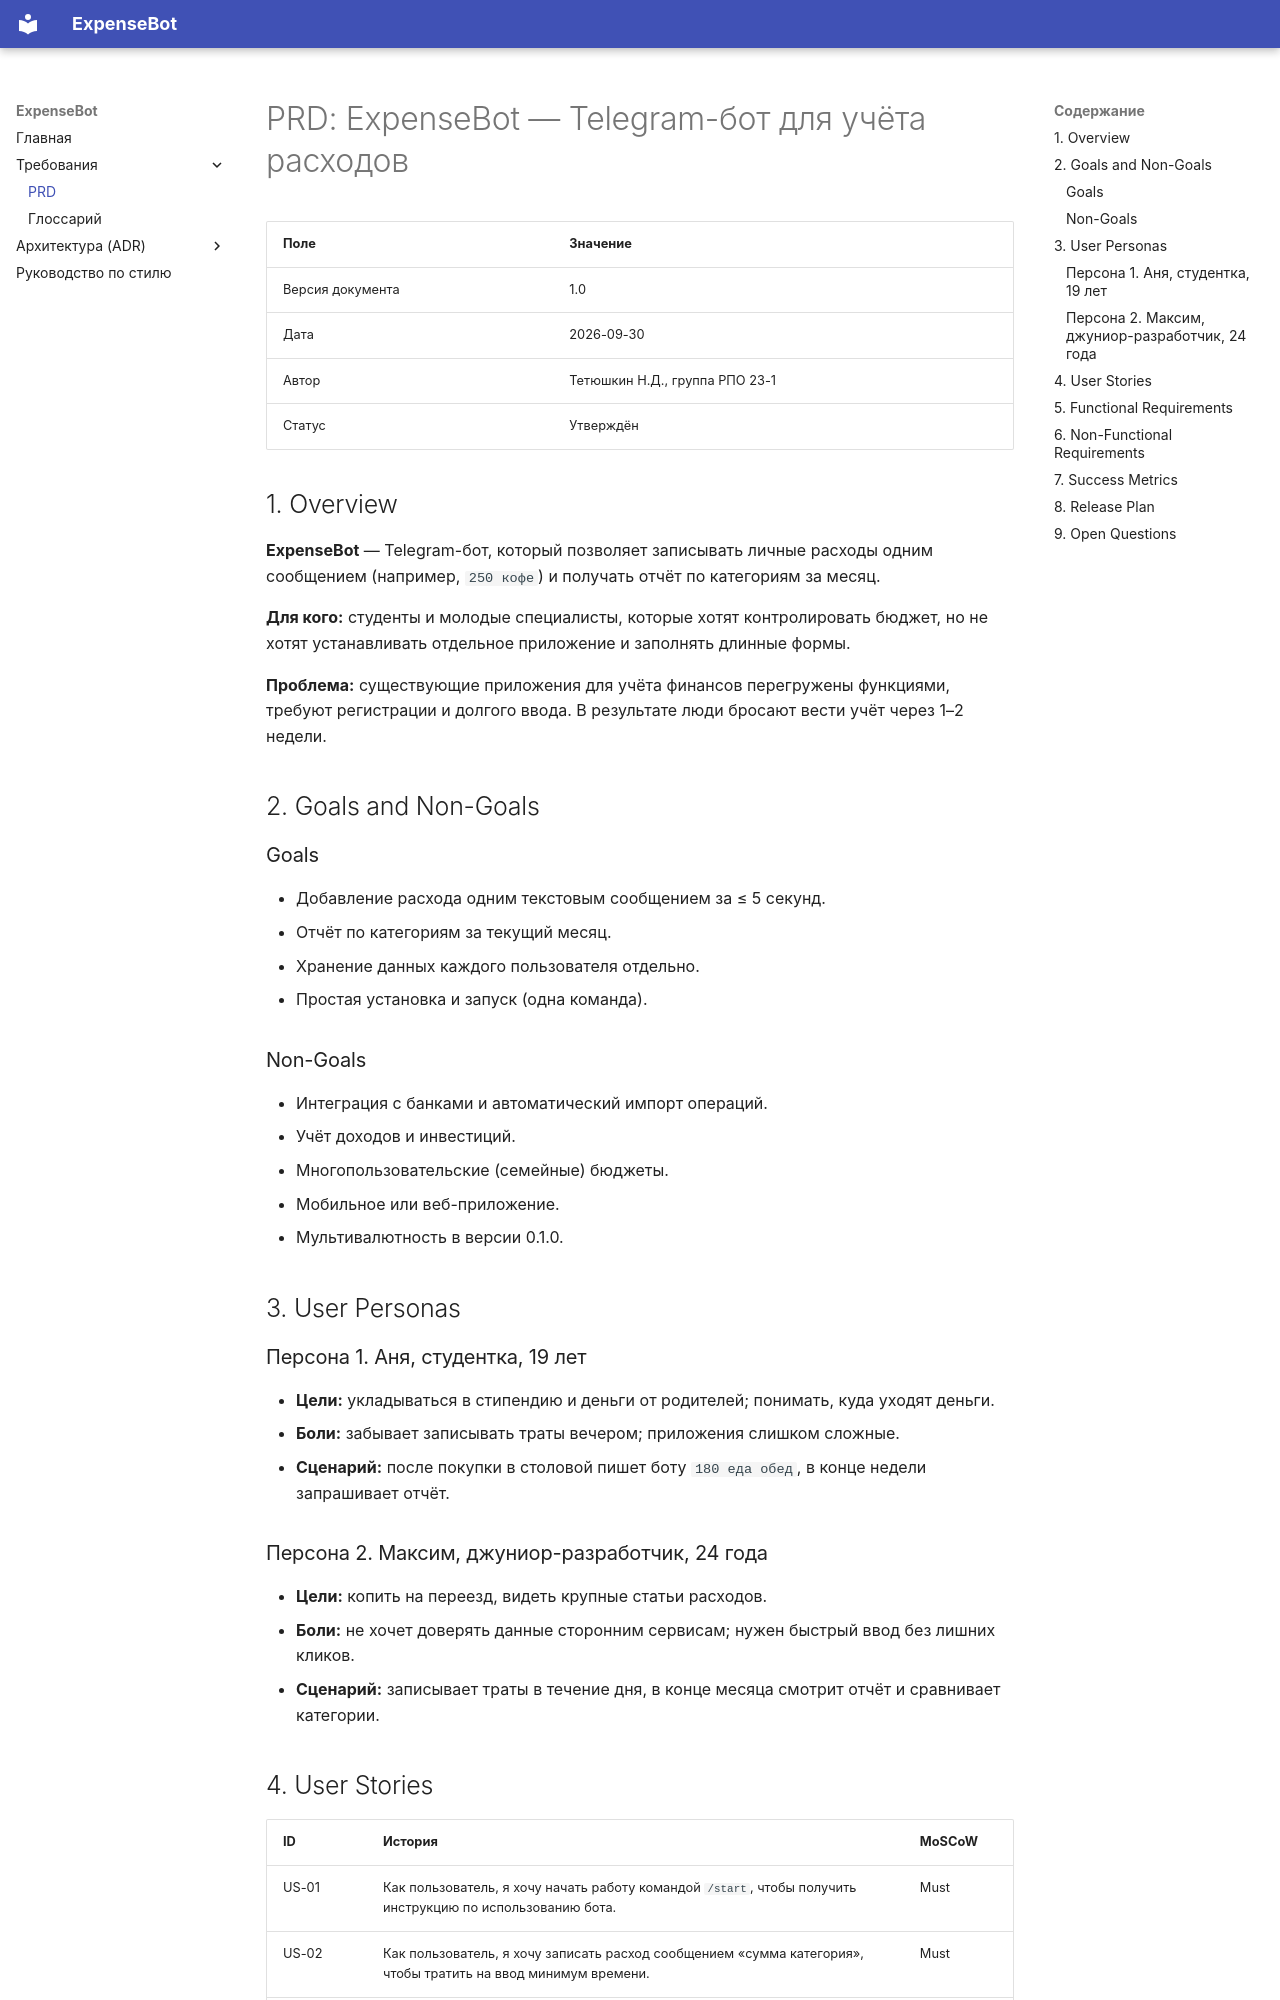

repository: mrbob322/expensebot · page: prd/index.html · generator: mkdocs

# PRD: ExpenseBot — Telegram-бот для учёта расходов

| Поле | Значение |
|---|---|
| Версия документа | 1.0 |
| Дата | 2026-09-30 |
| Автор | Тетюшкин Н.Д., группа РПО 23-1 |
| Статус | Утверждён |

## 1. Overview

**ExpenseBot** — Telegram-бот, который позволяет записывать личные расходы одним сообщением (например, `250 кофе`) и получать отчёт по категориям за месяц.

**Для кого:** студенты и молодые специалисты, которые хотят контролировать бюджет, но не хотят устанавливать отдельное приложение и заполнять длинные формы.

**Проблема:** существующие приложения для учёта финансов перегружены функциями, требуют регистрации и долгого ввода. В результате люди бросают вести учёт через 1–2 недели.

## 2. Goals and Non-Goals

### Goals

- Добавление расхода одним текстовым сообщением за ≤ 5 секунд.
- Отчёт по категориям за текущий месяц.
- Хранение данных каждого пользователя отдельно.
- Простая установка и запуск (одна команда).

### Non-Goals

- Интеграция с банками и автоматический импорт операций.
- Учёт доходов и инвестиций.
- Многопользовательские (семейные) бюджеты.
- Мобильное или веб-приложение.
- Мультивалютность в версии 0.1.0.

## 3. User Personas

### Персона 1. Аня, студентка, 19 лет

- **Цели:** укладываться в стипендию и деньги от родителей; понимать, куда уходят деньги.
- **Боли:** забывает записывать траты вечером; приложения слишком сложные.
- **Сценарий:** после покупки в столовой пишет боту `180 еда обед`, в конце недели запрашивает отчёт.

### Персона 2. Максим, джуниор-разработчик, 24 года

- **Цели:** копить на переезд, видеть крупные статьи расходов.
- **Боли:** не хочет доверять данные сторонним сервисам; нужен быстрый ввод без лишних кликов.
- **Сценарий:** записывает траты в течение дня, в конце месяца смотрит отчёт и сравнивает категории.
